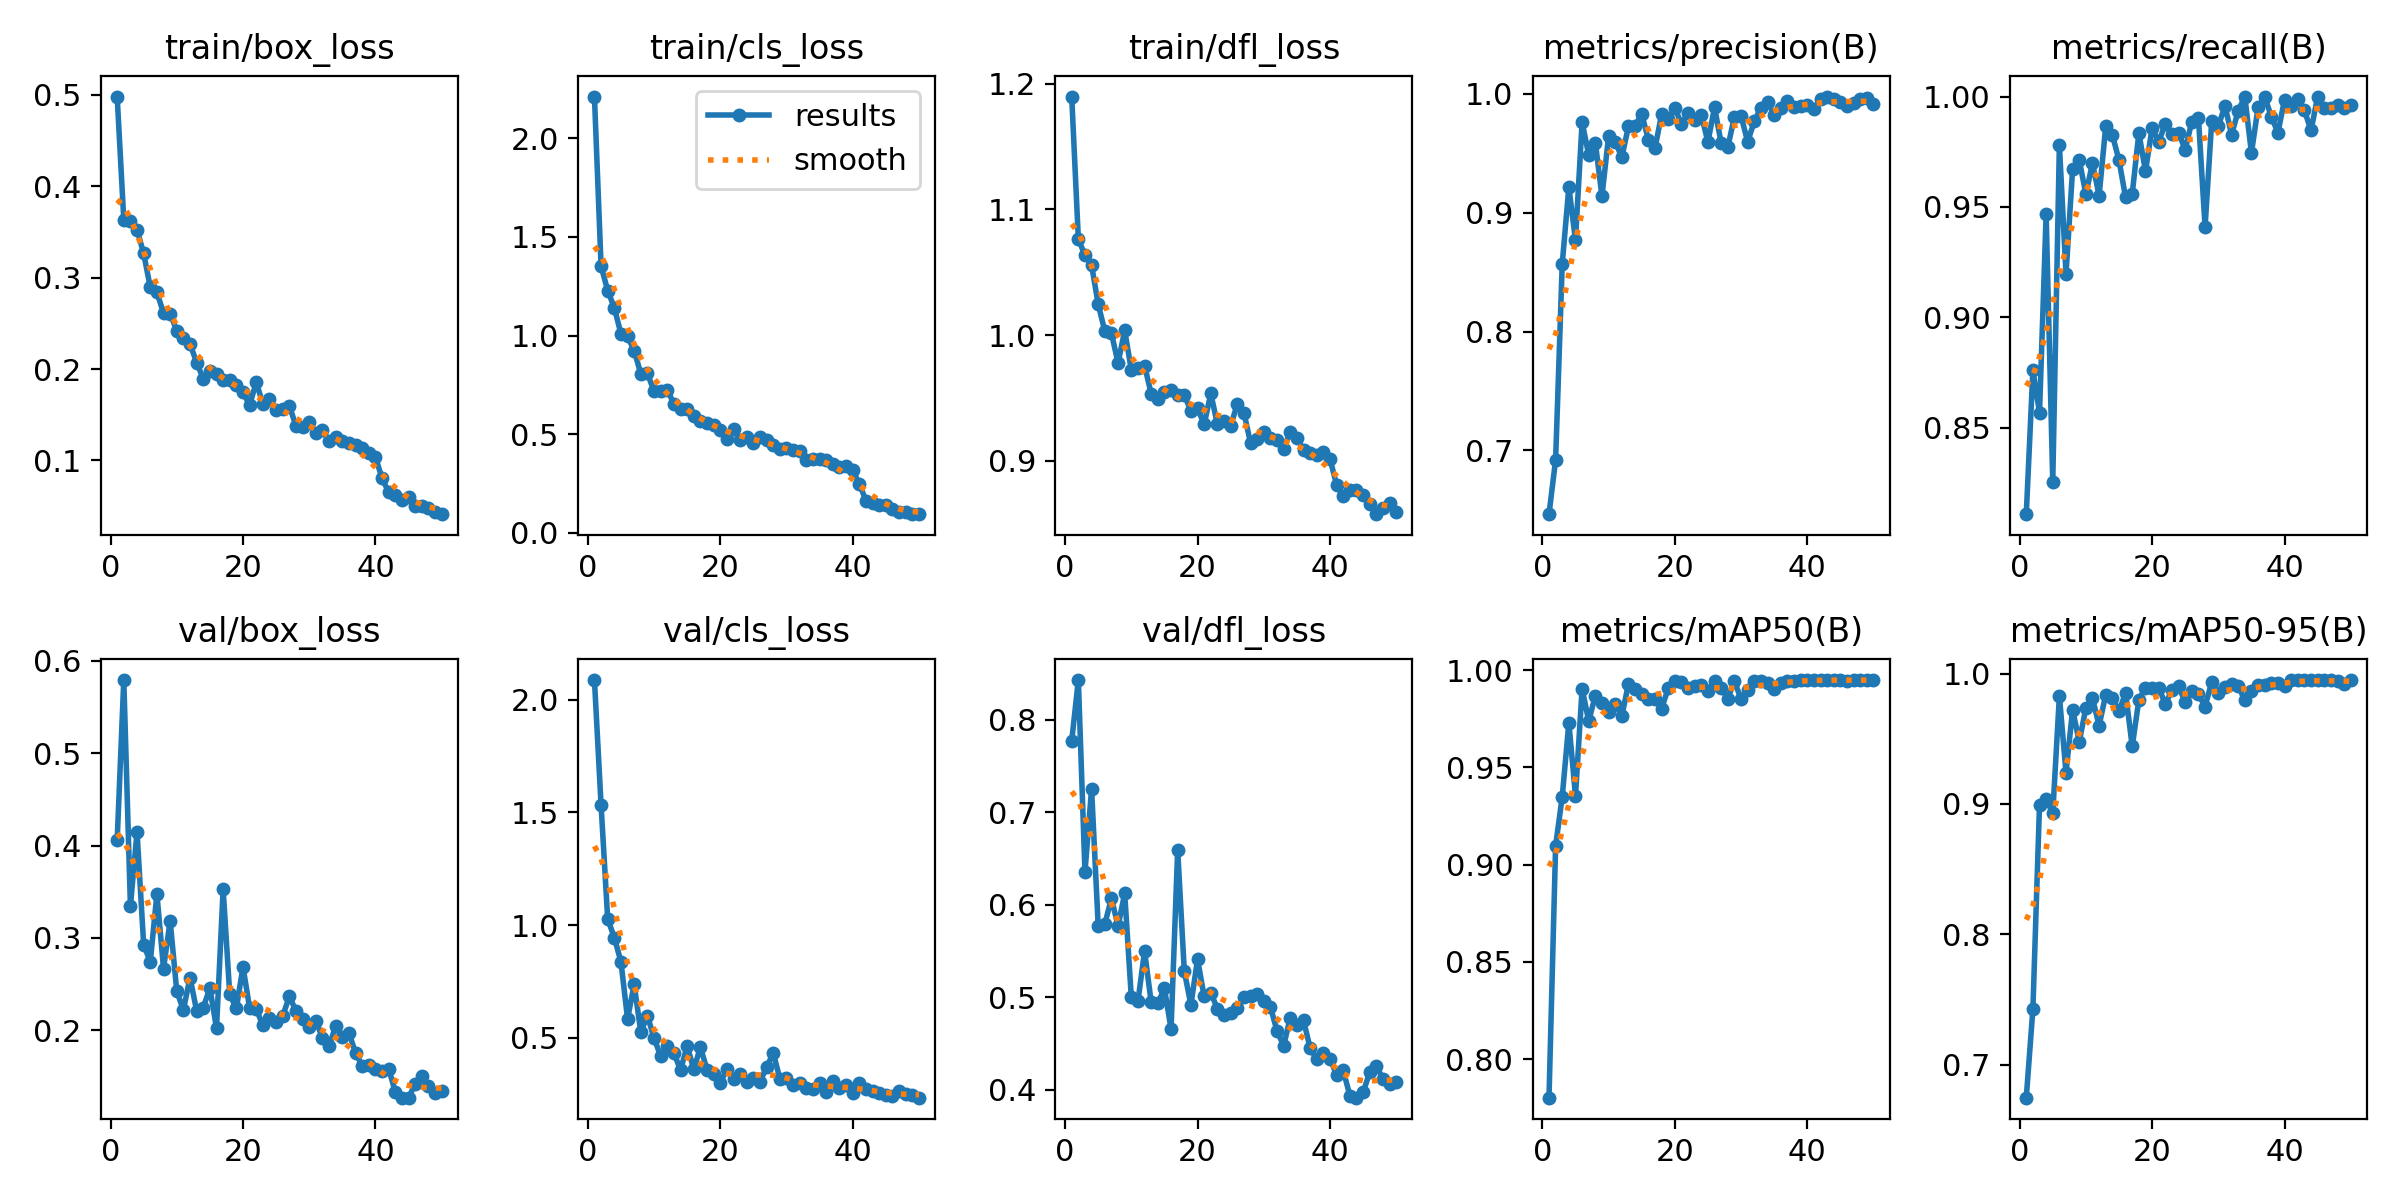

Source data for this figure (header and first rows):
epoch, time, train/box_loss, train/cls_loss, train/dfl_loss, metrics/precision(B), metrics/recall(B), metrics/mAP50(B), metrics/mAP50-95(B), val/box_loss, val/cls_loss, val/dfl_loss, lr/pg0, lr/pg1, lr/pg2
1, 76.42, 0.498, 2.212, 1.19, 0.6464, 0.8109, 0.7801, 0.6749, 0.4056, 2.088, 0.7772, 0.0004149, 0.0004149, 0.0004149
2, 144.3, 0.3633, 1.352, 1.076, 0.6921, 0.876, 0.9097, 0.7428, 0.5791, 1.533, 0.8428, 0.0008151, 0.0008151, 0.0008151
3, 208.4, 0.3624, 1.229, 1.063, 0.8571, 0.8569, 0.9351, 0.8994, 0.3345, 1.027, 0.6355, 0.001199, 0.001199, 0.001199
4, 274.7, 0.3525, 1.141, 1.056, 0.9216, 0.9467, 0.973, 0.9035, 0.4146, 0.9448, 0.7252, 0.001176, 0.001176, 0.001176
5, 337.4, 0.3264, 1.009, 1.025, 0.877, 0.8256, 0.9355, 0.893, 0.2927, 0.8375, 0.5767, 0.001151, 0.001151, 0.001151
6, 409.7, 0.2894, 0.9971, 1.003, 0.9761, 0.9782, 0.9905, 0.9828, 0.2742, 0.5842, 0.5793, 0.001126, 0.001126, 0.001126
7, 479.7, 0.2838, 0.9229, 1.001, 0.9487, 0.9195, 0.9739, 0.924, 0.3475, 0.7365, 0.607, 0.001102, 0.001102, 0.001102
8, 552.2, 0.2613, 0.8071, 0.9778, 0.9588, 0.9673, 0.987, 0.9723, 0.2667, 0.5255, 0.5769, 0.001077, 0.001077, 0.001077
9, 620.7, 0.2607, 0.8091, 1.004, 0.9139, 0.9712, 0.9832, 0.9476, 0.3184, 0.5974, 0.6123, 0.001052, 0.001052, 0.001052
10, 688.8, 0.2418, 0.7174, 0.9723, 0.9644, 0.9558, 0.9786, 0.9737, 0.2421, 0.4994, 0.4999, 0.001027, 0.001027, 0.001027
11, 754.8, 0.234, 0.7206, 0.9742, 0.9598, 0.9698, 0.9829, 0.9809, 0.2221, 0.4178, 0.4959, 0.001002, 0.001002, 0.001002
12, 821.7, 0.2274, 0.7268, 0.9756, 0.9467, 0.9551, 0.9764, 0.96, 0.257, 0.4652, 0.5499, 0.0009778, 0.0009778, 0.0009778
13, 889.4, 0.2071, 0.6529, 0.9535, 0.9728, 0.9866, 0.9932, 0.9838, 0.2211, 0.432, 0.4946, 0.000953, 0.000953, 0.000953
14, 956.1, 0.1894, 0.6265, 0.9495, 0.9731, 0.9826, 0.9903, 0.9813, 0.2246, 0.3576, 0.4939, 0.0009283, 0.0009283, 0.0009283
15, 1021, 0.1977, 0.6254, 0.9548, 0.9832, 0.9712, 0.9878, 0.9714, 0.2457, 0.4634, 0.5096, 0.0009035, 0.0009035, 0.0009035
16, 1088, 0.1951, 0.5933, 0.956, 0.9616, 0.9543, 0.985, 0.985, 0.2021, 0.3611, 0.4658, 0.0008787, 0.0008787, 0.0008787
17, 1156, 0.1884, 0.5669, 0.9526, 0.9542, 0.9559, 0.9853, 0.9441, 0.3524, 0.4576, 0.6592, 0.000854, 0.000854, 0.000854
18, 1223, 0.1882, 0.557, 0.9522, 0.9828, 0.9835, 0.9802, 0.9798, 0.2387, 0.3588, 0.5281, 0.0008293, 0.0008293, 0.0008293
19, 1291, 0.1823, 0.5459, 0.9399, 0.9785, 0.9663, 0.9908, 0.9892, 0.2237, 0.3379, 0.4919, 0.0008045, 0.0008045, 0.0008045
20, 1357, 0.1746, 0.5196, 0.9418, 0.9883, 0.9857, 0.9946, 0.9889, 0.2686, 0.298, 0.5412, 0.0007797, 0.0007797, 0.0007797
21, 1423, 0.1605, 0.4778, 0.9289, 0.9745, 0.9796, 0.9939, 0.9892, 0.224, 0.363, 0.5009, 0.000755, 0.000755, 0.000755
22, 1490, 0.1855, 0.5259, 0.9536, 0.9839, 0.9877, 0.9908, 0.9766, 0.2229, 0.3184, 0.5049, 0.0007302, 0.0007302, 0.0007302
23, 1557, 0.1618, 0.4712, 0.929, 0.9781, 0.983, 0.9919, 0.9873, 0.2053, 0.341, 0.4878, 0.0007055, 0.0007055, 0.0007055
24, 1624, 0.1674, 0.4846, 0.9313, 0.9821, 0.9835, 0.9923, 0.9903, 0.2137, 0.302, 0.4812, 0.0006808, 0.0006808, 0.0006808
25, 1690, 0.1552, 0.4552, 0.9278, 0.9597, 0.976, 0.9895, 0.9779, 0.2087, 0.3214, 0.4828, 0.000656, 0.000656, 0.000656
26, 1757, 0.1567, 0.4849, 0.9452, 0.9887, 0.9887, 0.9948, 0.9866, 0.2155, 0.3057, 0.4889, 0.0006312, 0.0006312, 0.0006312
27, 1825, 0.1593, 0.4697, 0.9383, 0.9584, 0.9902, 0.9909, 0.9841, 0.2366, 0.3687, 0.4999, 0.0006065, 0.0006065, 0.0006065
28, 1892, 0.1382, 0.4469, 0.9143, 0.9551, 0.9409, 0.9855, 0.9747, 0.221, 0.4338, 0.5016, 0.0005818, 0.0005818, 0.0005818
29, 1959, 0.1365, 0.4258, 0.9173, 0.9809, 0.9889, 0.9945, 0.9934, 0.2117, 0.317, 0.5037, 0.000557, 0.000557, 0.000557
30, 2026, 0.1422, 0.4305, 0.9229, 0.9815, 0.9866, 0.9851, 0.9851, 0.2034, 0.3206, 0.4961, 0.0005322, 0.0005322, 0.0005322
31, 2096, 0.1296, 0.421, 0.9178, 0.9597, 0.9958, 0.9899, 0.9894, 0.2102, 0.2902, 0.49, 0.0005075, 0.0005075, 0.0005075
32, 2163, 0.1328, 0.4169, 0.9166, 0.9769, 0.9828, 0.9945, 0.9917, 0.1916, 0.2985, 0.4636, 0.0004827, 0.0004827, 0.0004827
33, 2227, 0.1212, 0.3714, 0.9093, 0.9885, 0.9934, 0.9946, 0.9904, 0.1832, 0.2782, 0.4479, 0.000458, 0.000458, 0.000458
34, 2283, 0.1251, 0.3765, 0.9233, 0.9935, 1, 0.9934, 0.9796, 0.2046, 0.2745, 0.478, 0.0004332, 0.0004332, 0.0004332
35, 2338, 0.1215, 0.3765, 0.9179, 0.982, 0.9745, 0.9902, 0.9863, 0.1926, 0.3005, 0.4706, 0.0004085, 0.0004085, 0.0004085
36, 5082, 0.1191, 0.3681, 0.9089, 0.9885, 0.9951, 0.9936, 0.9908, 0.197, 0.2609, 0.4753, 0.0003837, 0.0003837, 0.0003837
37, 5136, 0.117, 0.3514, 0.9066, 0.9939, 1, 0.9947, 0.9913, 0.1754, 0.3081, 0.4452, 0.000359, 0.000359, 0.000359
38, 5186, 0.1139, 0.3348, 0.9046, 0.9888, 0.9909, 0.9946, 0.9929, 0.1615, 0.2792, 0.4329, 0.0003343, 0.0003343, 0.0003343
39, 5344, 0.1083, 0.3385, 0.9067, 0.9896, 0.9836, 0.995, 0.9924, 0.1628, 0.2916, 0.4398, 0.0003095, 0.0003095, 0.0003095
40, 5403, 0.104, 0.3163, 0.9015, 0.9909, 0.9985, 0.995, 0.9906, 0.1584, 0.2547, 0.4338, 0.0002848, 0.0002848, 0.0002848
41, 5452, 0.08026, 0.249, 0.881, 0.9873, 0.9958, 0.995, 0.995, 0.1556, 0.3002, 0.4162, 0.00026, 0.00026, 0.00026
42, 5500, 0.06536, 0.1626, 0.8717, 0.9954, 0.9987, 0.995, 0.995, 0.1584, 0.2716, 0.4212, 0.0002352, 0.0002352, 0.0002352
43, 5548, 0.06181, 0.1493, 0.877, 0.9978, 0.9938, 0.995, 0.995, 0.133, 0.2645, 0.3938, 0.0002105, 0.0002105, 0.0002105
44, 5676, 0.05657, 0.1396, 0.8766, 0.996, 0.9847, 0.995, 0.995, 0.127, 0.2558, 0.3916, 0.0001857, 0.0001857, 0.0001857
45, 6712, 0.06034, 0.1413, 0.8725, 0.9929, 1, 0.995, 0.995, 0.1272, 0.2453, 0.3974, 0.000161, 0.000161, 0.000161
46, 6764, 0.05001, 0.119, 0.8653, 0.9899, 0.9949, 0.9948, 0.9948, 0.1416, 0.2405, 0.4191, 0.0001363, 0.0001363, 0.0001363
47, 6816, 0.05024, 0.1042, 0.8576, 0.9922, 0.9946, 0.995, 0.995, 0.1506, 0.2659, 0.4261, 0.0001115, 0.0001115, 0.0001115
48, 6865, 0.04756, 0.1061, 0.8623, 0.9959, 0.9962, 0.995, 0.9942, 0.1398, 0.2517, 0.4116, 8.675e-05, 8.675e-05, 8.675e-05
49, 6912, 0.04321, 0.09653, 0.8661, 0.9967, 0.9948, 0.995, 0.9923, 0.1321, 0.2476, 0.406, 6.2e-05, 6.2e-05, 6.2e-05
50, 6960, 0.04123, 0.09476, 0.8593, 0.9918, 0.996, 0.9949, 0.9949, 0.1342, 0.2343, 0.4085, 3.725e-05, 3.725e-05, 3.725e-05
